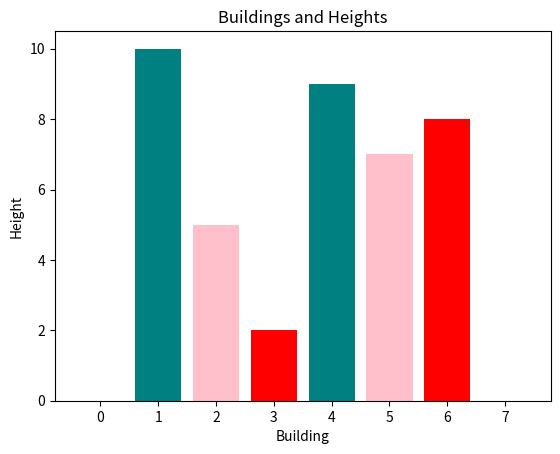

Here is the Python script that generated this plot:
import numpy as np
import matplotlib.pyplot as plt
heights = [10, 5, 2, 9, 7, 8]
n = len(heights)
heights = [0] + heights + [0]
minmaxheights = [[max(heights[:i]), heights[i], max(heights[i + 1:]), min(max(heights[:i]), max(heights[i + 1:])),
                  0 if (min(max(heights[:i]), max(heights[i + 1:])) - heights[i]) <0 else (min(max(heights[:i]), max(heights[i + 1:])) - heights[i])] for i in range(1, n + 1)]
print(minmaxheights)

labels = [x for x in range(len(heights))]
colors = ['red', 'teal', 'pink']
plt.bar(labels, heights, color=colors)

plt.xlabel("Building")
plt.ylabel("Height")
plt.title("Buildings and Heights")
plt.show()
